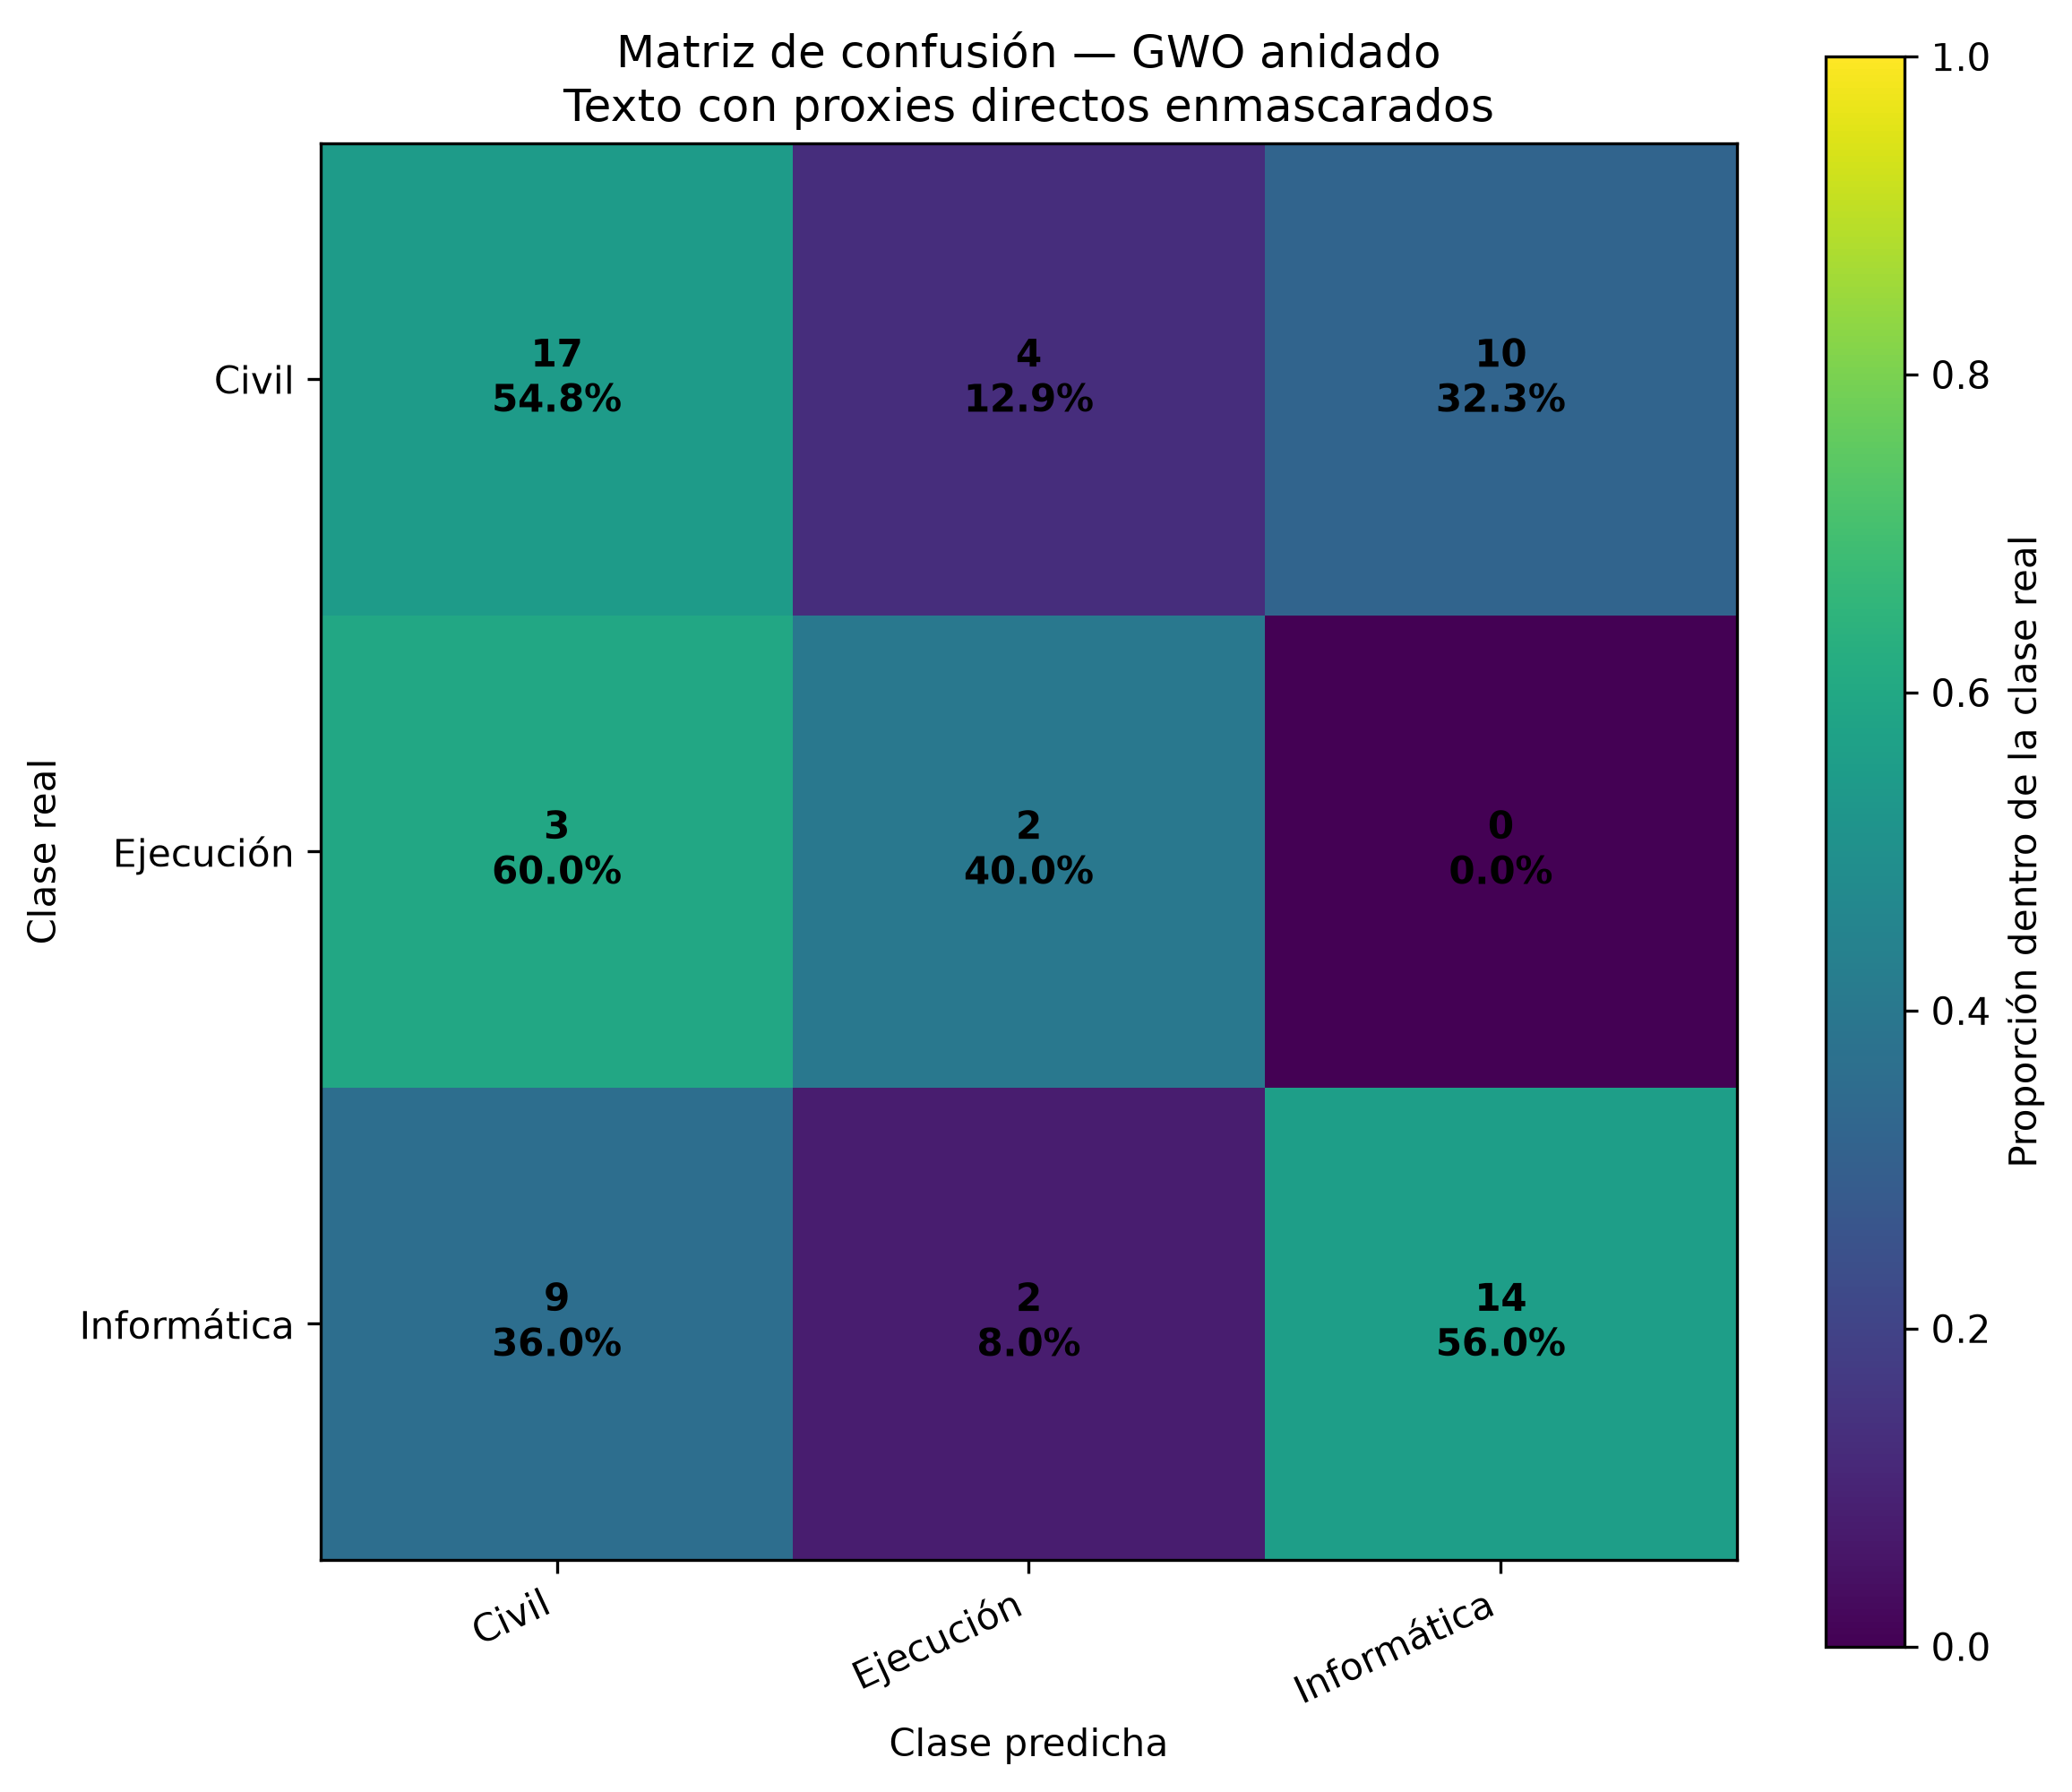

The file beside this chart, header and first rows:
Real, Civil, Ejecución, Informática
Civil, 17, 4, 10
Ejecución, 3, 2, 0
Informática, 9, 2, 14
